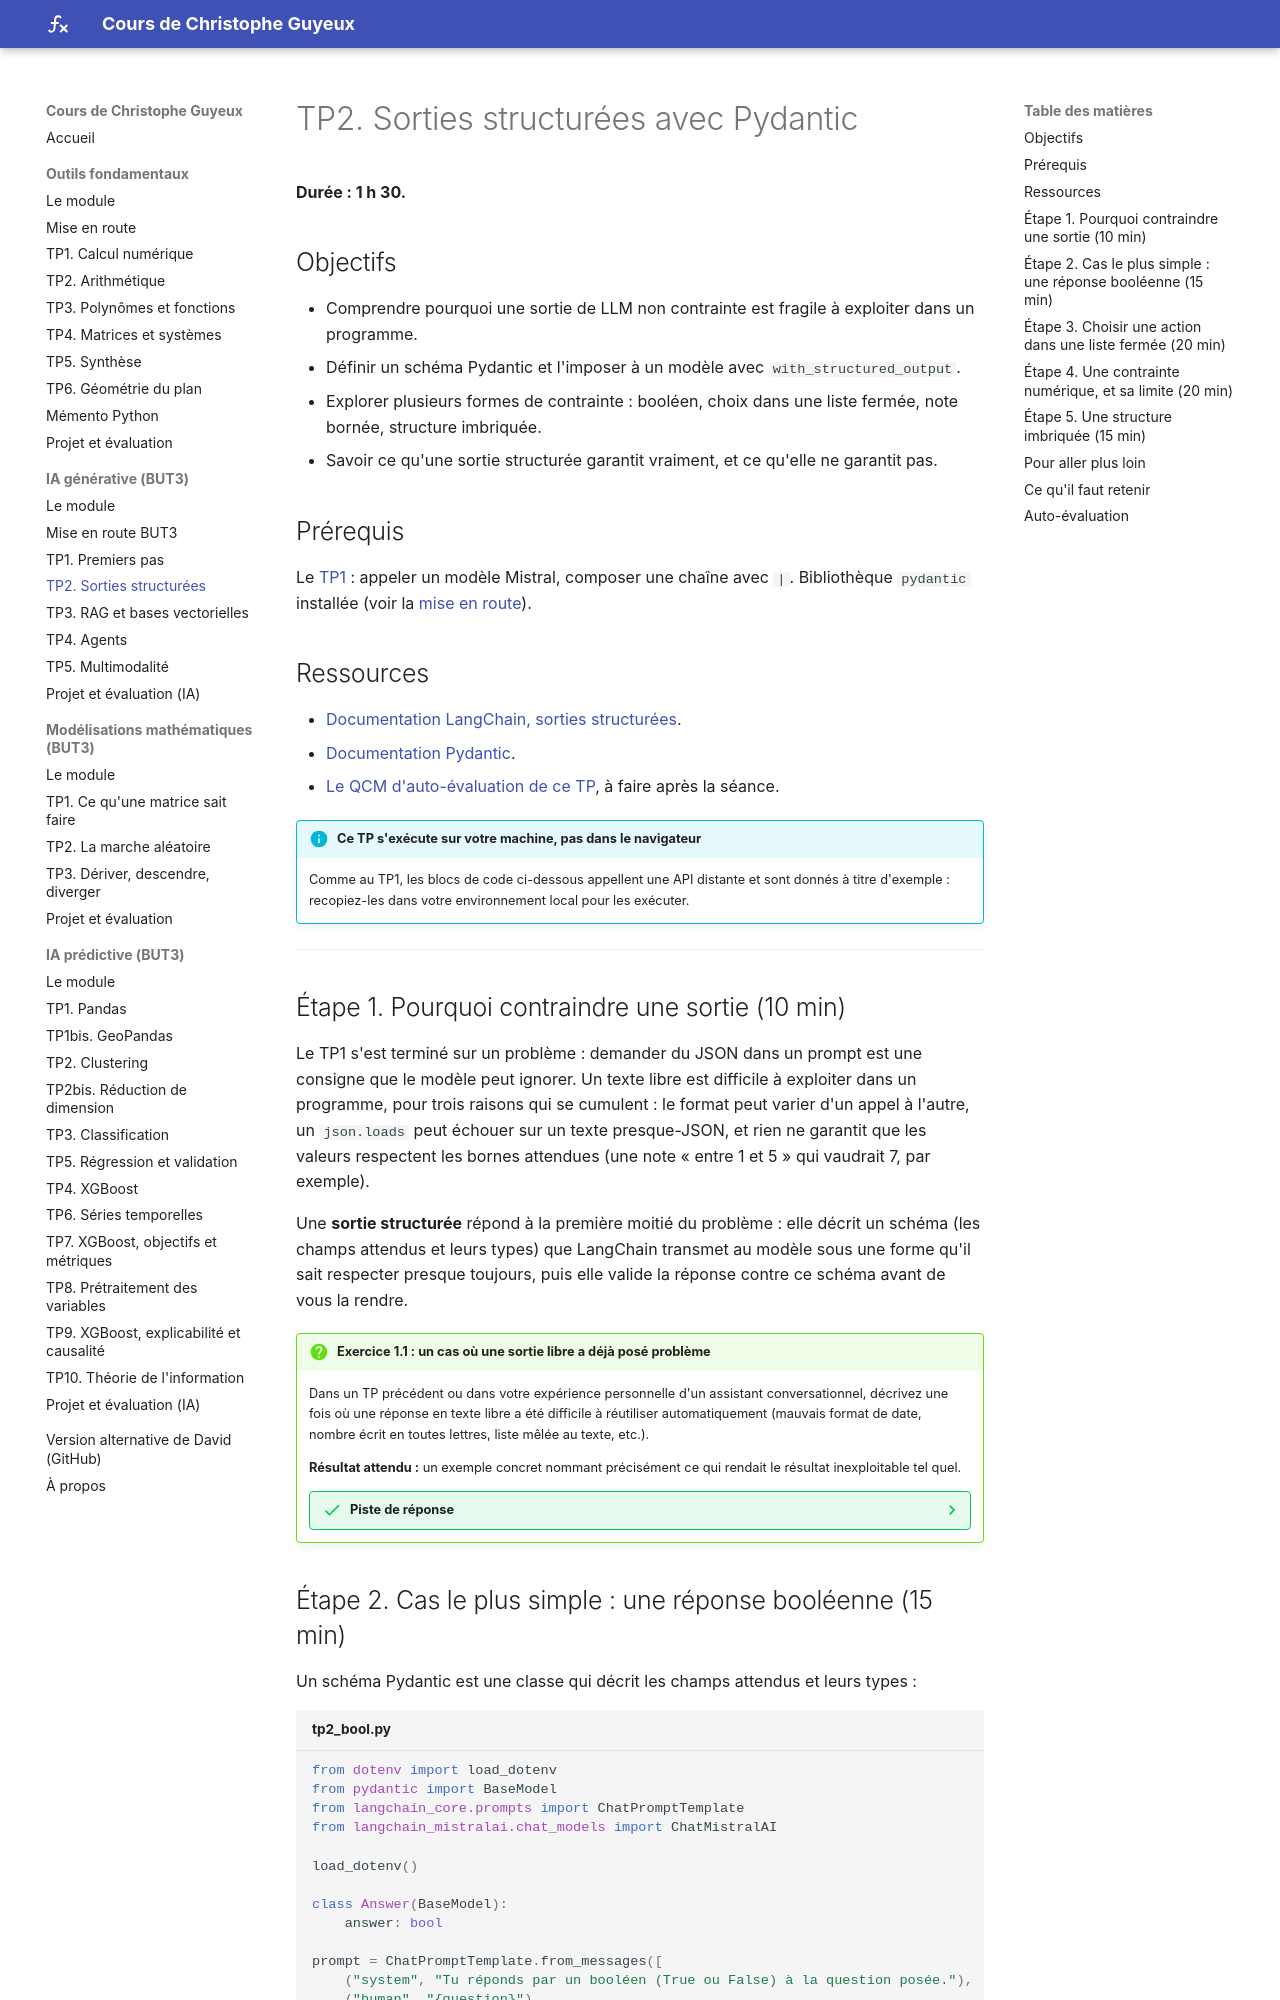

repository: cguyeux/cours · page: ia-generative/tp2-sorties-structurees/index.html · generator: mkdocs

# TP2. Sorties structurées avec Pydantic

**Durée : 1 h 30.**

## Objectifs

- Comprendre pourquoi une sortie de LLM non contrainte est fragile à exploiter dans un
  programme.
- Définir un schéma Pydantic et l'imposer à un modèle avec `with_structured_output`.
- Explorer plusieurs formes de contrainte : booléen, choix dans une liste fermée, note
  bornée, structure imbriquée.
- Savoir ce qu'une sortie structurée garantit vraiment, et ce qu'elle ne garantit pas.

## Prérequis

Le [TP1](tp1-premiers-pas.md) : appeler un modèle Mistral, composer une chaîne avec `|`.
Bibliothèque `pydantic` installée (voir la [mise en route](demarrage.md)).

## Ressources

- [Documentation LangChain, sorties structurées](https://python.langchain.com/docs/how_to/structured_output/).
- [Documentation Pydantic](https://docs.pydantic.dev/).
- [Le QCM d'auto-évaluation de ce TP](qcm/qcm_tp2.html){ target=_blank }, à faire après la
  séance.

!!! info "Ce TP s'exécute sur votre machine, pas dans le navigateur"
    Comme au TP1, les blocs de code ci-dessous appellent une API distante et sont donnés
    à titre d'exemple : recopiez-les dans votre environnement local pour les exécuter.

---

## Étape 1. Pourquoi contraindre une sortie (10 min)

Le TP1 s'est terminé sur un problème : demander du JSON dans un prompt est une consigne
que le modèle peut ignorer. Un texte libre est difficile à exploiter dans un programme,
pour trois raisons qui se cumulent : le format peut varier d'un appel à l'autre, un
`json.loads` peut échouer sur un texte presque-JSON, et rien ne garantit que les valeurs
respectent les bornes attendues (une note « entre 1 et 5 » qui vaudrait 7, par exemple).

Une **sortie structurée** répond à la première moitié du problème : elle décrit un schéma
(les champs attendus et leurs types) que LangChain transmet au modèle sous une forme qu'il
sait respecter presque toujours, puis elle valide la réponse contre ce schéma avant de
vous la rendre.

!!! question "Exercice 1.1 : un cas où une sortie libre a déjà posé problème"
    Dans un TP précédent ou dans votre expérience personnelle d'un assistant conversationnel,
    décrivez une fois où une réponse en texte libre a été difficile à réutiliser
    automatiquement (mauvais format de date, nombre écrit en toutes lettres, liste mêlée
    au texte, etc.).

    **Résultat attendu :** un exemple concret nommant précisément ce qui rendait le
    résultat inexploitable tel quel.

    ??? success "Piste de réponse"
        Demander à un assistant une liste de dix idées et devoir la recopier à la main
        dans un tableur parce qu'elle est numérotée en toutes lettres, mélangée à des
        phrases d'introduction et de conclusion, avec une numérotation qui recommence à 1
        au lieu de continuer. Un schéma `List[str]` imposé en sortie aurait rendu ce
        recopiage inutile.
